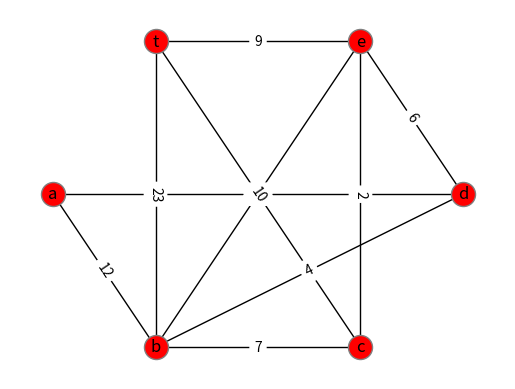
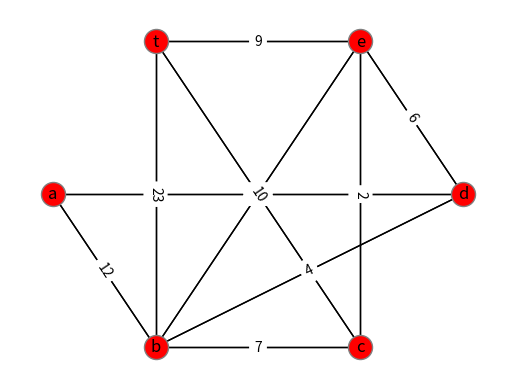

These charts were generated, in order, by the following Python code:

import networkx as nx
import matplotlib.pyplot as plt
import re

class Grafo:

    def grabar (G, nodos):  
         G.add_nodes_from(nodos) 
         #G.add_edges_from(aristas)
         G.add_weighted_edges_from([('a', 'b', 12),('a', 'd', 14),('b', 'd', 4),
                                    ('b', 'e', 11),('b', 'c', 7),('b', 't', 23),
                                    ('c', 't', 10),('c', 'e', 2),('d', 'e', 6),
                                    ('e', 't', 9)])

    def emitir(G):
        pos =nx.shell_layout(G)
        nx.draw_networkx(G,pos,arrows= False,node_color = "red", edgecolors = "gray",) 
        labels = nx.get_edge_attributes(G, 'weight')
        nx.draw_networkx_edge_labels(G,pos,edge_labels = labels)
        plt.axis('off')
        plt.show()

nodos = ["a",  "b" , "c" , "d" , "e" , "t"] 

aristas = [('a', 'b'),('a', 'd'),
            ('b', 'd'),('b', 'e'),
            ('b', 'c'),('b', 't'),
            ('c', 't'),('c', 'e'),
            ('d', 'e'),('e', 't')]

G = nx.Graph()

Grafo.grabar(G, nodos)
print("Número de nodos: ", G.number_of_nodes())
print("Nodos: ", G.nodes())
print("Número de enlaces: ", G.number_of_edges())
print("Enlaces: ", G.edges())
print("Vecinos: ", list(G.neighbors('b')))
print("Cantidad de aristas de cada nodo: ",dict(G.degree()) )

M = nx.adjacency_matrix(G)
print(M.todense()) 
I =  nx.incidence_matrix(G)
print(I.todense())
print("Valores de los enlaces del nodo: ",G['c'])
print("Peso de la relación entre ", G['b']['e']['weight'])
print("Ruta mas corta al objetivo: ", nx.algorithms.shortest_path(G, 'a')) 
print("Longitud de Ruta mas corta desde: ",nx.single_source_shortest_path_length(G, 'a'))
print("Promedio de la ruta mas corta ", nx.algorithms.average_shortest_path_length(G, method="floyd-warshall"))
print("Ruta mas corta usando el algoritmo de Dijkstra entre:",nx.algorithms.dijkstra_path(G, 'a', 't'))
print("Longitud de Ruta ponderada más corta entre:",nx.dijkstra_path_length(G,'a','t'))
print("Longitud de Ruta ponderada más corta desde el nodo:", nx.single_source_dijkstra_path_length(G,'c'))
print("Radio:",nx.radius(G))
print("Diámetro:", nx.diameter(G))
print("Excentricidad:", nx.eccentricity(G))
print("Centro:", nx.center(G))
print("Periferia:", nx.periphery(G))
print("Densidad:", nx.density(G))
Grafo.emitir(G)
H = G.to_directed()
Grafo.emitir(H)



class Regex:

    def buscar(patron, texto):
        x = re.findall(patron, texto) 

        print(x)


texto = """
98.140.180.244 - harber4797 [21/Jun/2019:16:01:53 -0700] "POST /seize/b2b/synergistic HTTP/2.0" 203 9396
229.231.201.185 - - [21/Jun/2019:16:01:35 -0700] "HEAD /supply-chains/brand/strategic HTTP/1.1" 405 28109
197.150.196.204 - thiel4558 [21/Jun/2019:16:01:05 -0700] "PATCH /compelling HTTP/2.0" 500 14180
"""

patron = r'[A-Z]{1,}\s\/*.*\d\.\d'

Regex.buscar(patron,texto)
